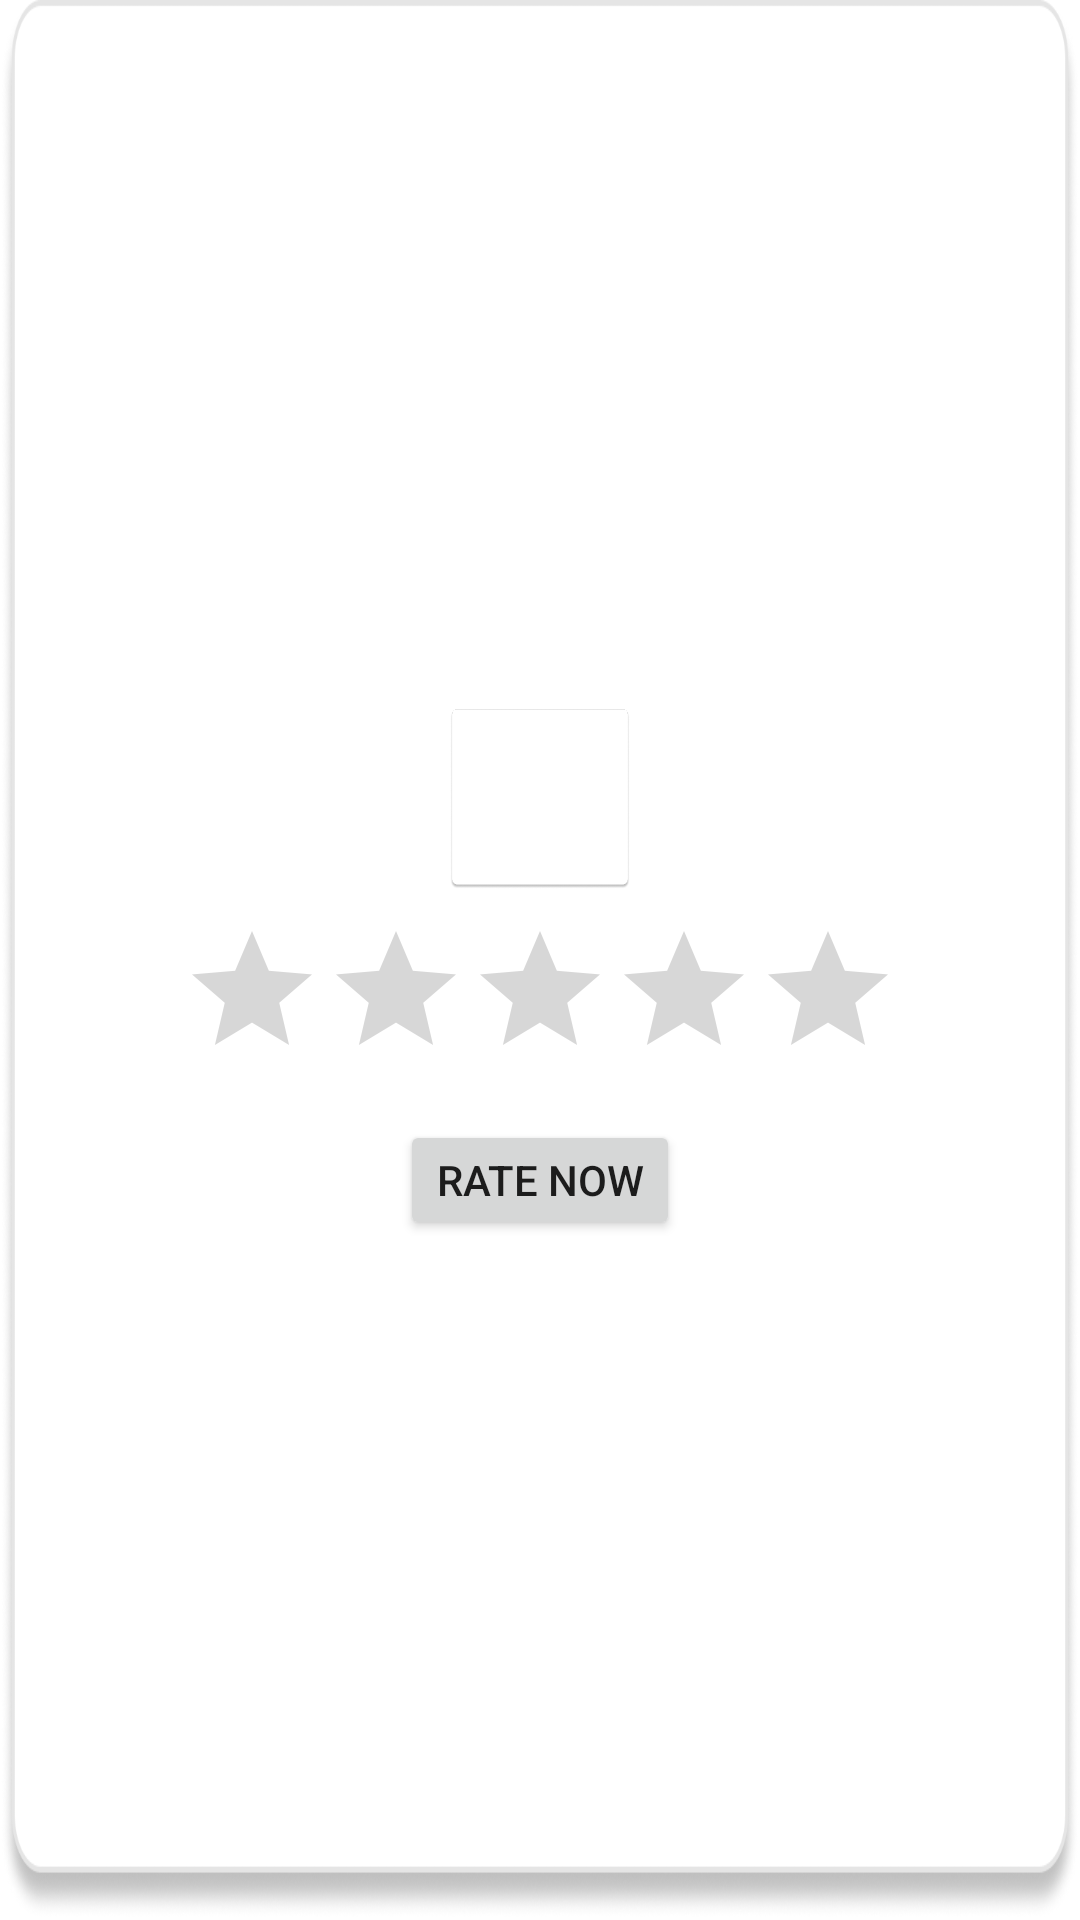

Produce the Android XML layout that renders to this screen, including the resource entries it uses.
<!-- AndroidManifest.xml: application theme Theme.Bigwigg -->
<!-- res/layout/star_layout.xml -->
<?xml version="1.0" encoding="utf-8"?>
<RelativeLayout
    xmlns:android="http://schemas.android.com/apk/res/android" android:layout_width="match_parent"
    android:layout_height="210dp"
    android:background="@drawable/carddesign">
    <LinearLayout
        android:layout_width="match_parent"
        android:layout_height="wrap_content"
        android:layout_margin="10dp"
        android:layout_centerInParent="true"
        android:orientation="vertical">
        <ImageView
            android:id="@+id/postimage"
            android:layout_width="60dp"
            android:layout_height="60dp"
            android:layout_marginTop="10dp"
            android:layout_marginBottom="5dp"
            android:scaleType="fitCenter"
            android:layout_gravity="center"
            android:padding="5dp"
            android:background="@drawable/carddesign"
            />
        <RatingBar
            android:id="@+id/star"
            android:layout_width="wrap_content"
            android:layout_height="wrap_content"
            android:layout_gravity="center"
            android:layout_marginBottom="10dp"
            android:numStars="5"
            android:stepSize="1"
            android:layout_marginTop="5dp"
            />
        <Button
            android:id="@+id/ratenow"
            android:layout_gravity="center"
            android:layout_width="wrap_content"
            android:layout_height="40dp"
            android:text="Rate Now"
            />


    </LinearLayout>





</RelativeLayout>
<!-- resources referenced by this layout -->
<resources>
  <!-- drawable carddesign: png bitmap (drawable, 96114 bytes) -->
  <style name="Theme.Bigwigg" parent="Theme.MaterialComponents.DayNight.NoActionBar">
          
          <item name="colorPrimary">@color/purple_500</item>
          <item name="colorPrimaryVariant">@color/purple_700</item>
          <item name="colorOnPrimary">@color/white</item>
          
          <item name="colorSecondary">@color/teal_200</item>
          <item name="colorSecondaryVariant">@color/teal_700</item>
          <item name="colorOnSecondary">@color/black</item>
          
          <item name="android:statusBarColor" tools:targetApi="l">?attr/colorPrimaryVariant</item>
          
  
  
  
  
  
      </style>
  <color name="purple_500">#000000</color>
  <color name="purple_700">#212121</color>
  <color name="white">#FFFFFFFF</color>
  <color name="teal_200">#000</color>
  <color name="teal_700">#000</color>
  <color name="black">#FF000000</color>
</resources>
